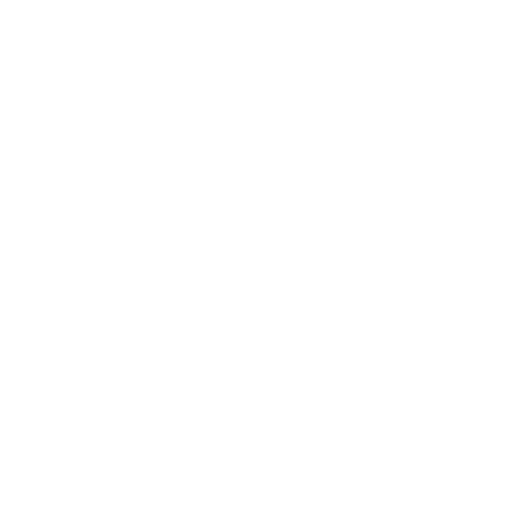
t = 0.00 s
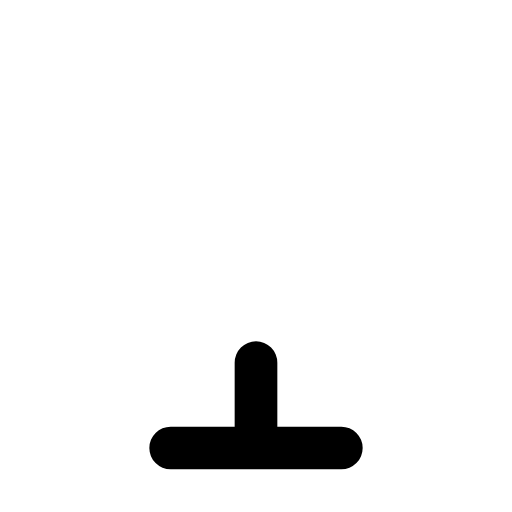
t = 0.20 s
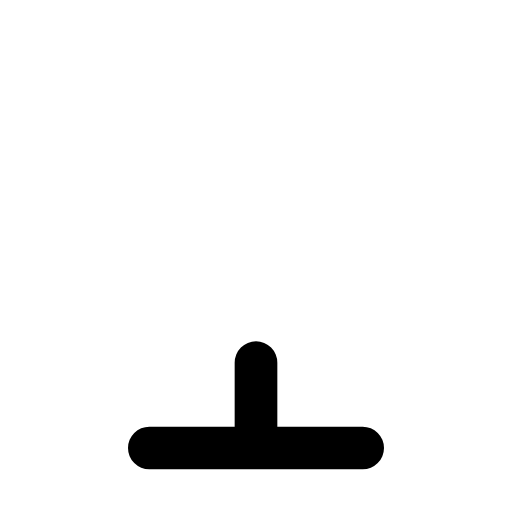
t = 0.40 s
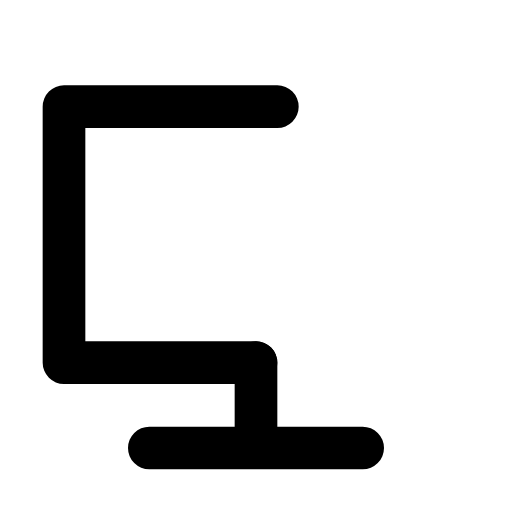
t = 0.70 s
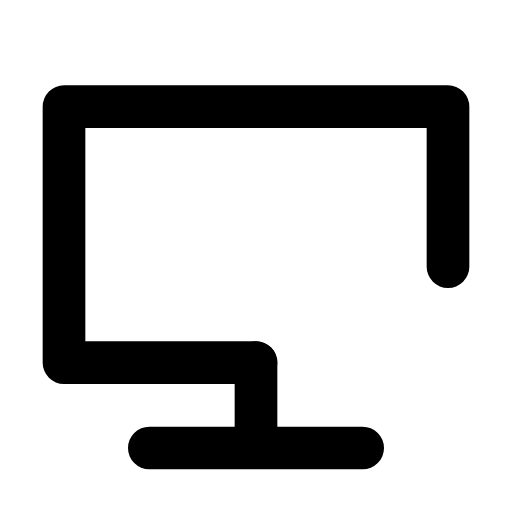
t = 0.85 s
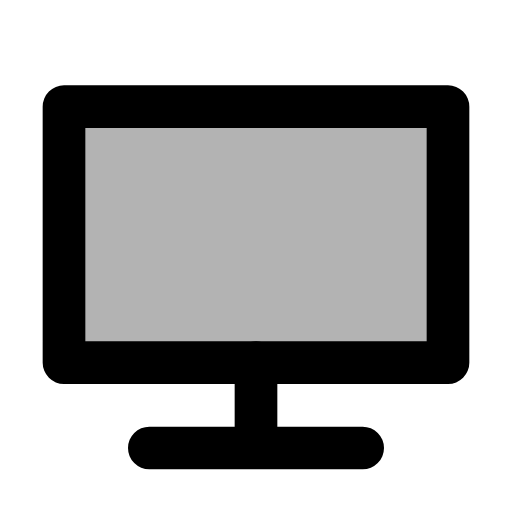
t = 1.15 s

The animated SVG that drew these frames (rendered in a browser with its animation timeline set to each time). Animation: 3 SMIL elements (animate=3); one cycle of 1.15 s.

<svg xmlns="http://www.w3.org/2000/svg" width="24" height="24" viewBox="0 0 24 24"><g stroke="currentColor" stroke-linecap="round" stroke-linejoin="round" stroke-width="2"><path fill="none" stroke-dasharray="8" d="M12 21h5M12 21h-5M12 21v-4"><animate fill="freeze" attributeName="stroke-dashoffset" dur="0.4s" values="8;0"/></path><path fill="currentColor" fill-opacity="0" stroke-dasharray="62" stroke-dashoffset="62" d="M12 17h-9v-12h18v12Z"><animate fill="freeze" attributeName="stroke-dashoffset" begin="0.4s" dur="0.6s" to="0"/><animate fill="freeze" attributeName="fill-opacity" begin="1s" dur="0.15s" to=".3"/></path></g></svg>
